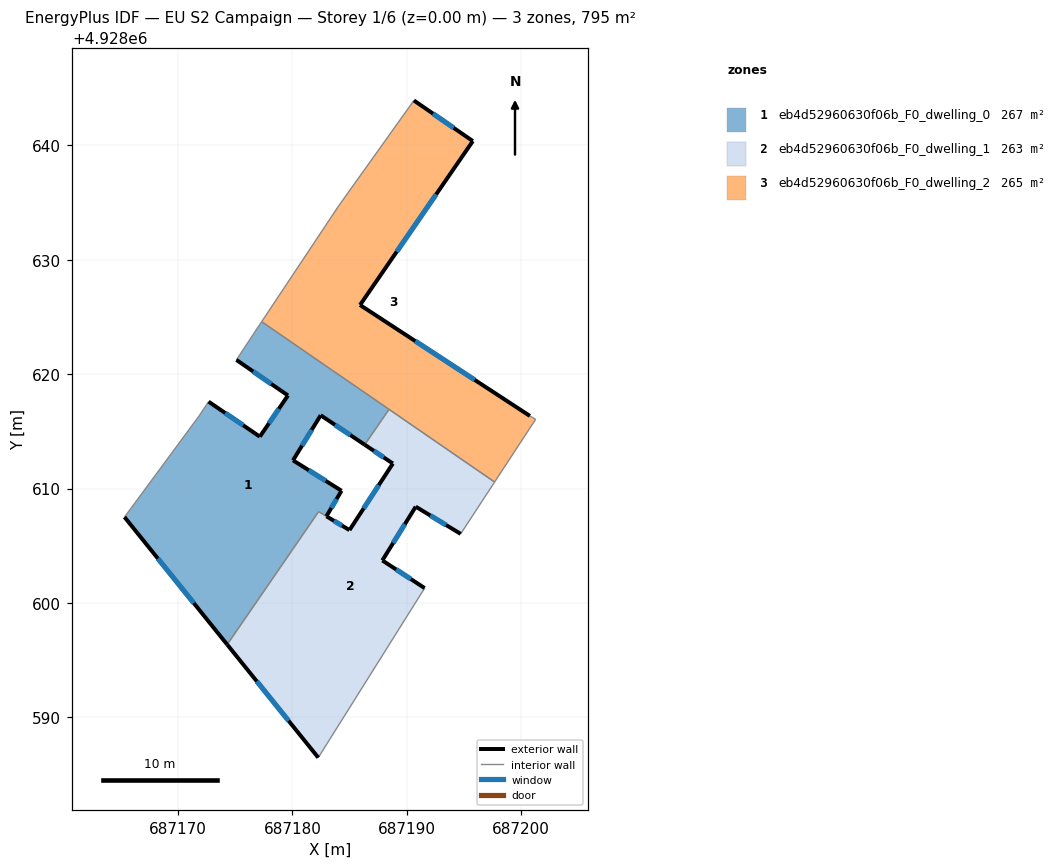
=== STOREY PLAN SPEC (per zone: floor XY polygon, exterior-wall plan segments, windows/doors) ===
zone 1: eb4d52960630f06b_F0_dwelling_0  (266.8 m²)
  floor: (687188.45, 4928616.92) (687186.32, 4928613.83) (687182.47, 4928616.41) (687180.05, 4928612.46) (687184.29, 4928609.80) (687182.97, 4928607.58) (687182.29, 4928607.98) (687174.30, 4928596.36) (687165.32, 4928607.50) (687171.84, 4928616.34) (687172.67, 4928617.59) (687177.15, 4928614.54) (687179.61, 4928618.13) (687175.10, 4928621.25) (687176.54, 4928623.42) (687177.31, 4928624.58)
  exterior wall: (687165.32, 4928607.50) – (687174.30, 4928596.36)  [14.3 m]
    window: (687168.24, 4928603.88) – (687171.38, 4928599.99)  [5.2 m²]
  exterior wall: (687177.15, 4928614.54) – (687172.67, 4928617.59)  [5.4 m]
    window: (687175.70, 4928615.53) – (687174.13, 4928616.60)  [2.0 m²]
  exterior wall: (687179.61, 4928618.13) – (687177.15, 4928614.54)  [4.4 m]
    window: (687178.81, 4928616.96) – (687177.95, 4928615.71)  [1.6 m²]
  exterior wall: (687175.10, 4928621.25) – (687179.61, 4928618.13)  [5.5 m]
    window: (687176.57, 4928620.23) – (687178.15, 4928619.15)  [2.0 m²]
  exterior wall: (687182.47, 4928616.41) – (687186.32, 4928613.83)  [4.6 m]
    window: (687183.72, 4928615.57) – (687185.07, 4928614.67)  [1.7 m²]
  exterior wall: (687180.05, 4928612.46) – (687182.47, 4928616.41)  [4.6 m]
    window: (687180.84, 4928613.75) – (687181.68, 4928615.12)  [1.7 m²]
  exterior wall: (687184.29, 4928609.80) – (687180.05, 4928612.46)  [5.0 m]
    window: (687182.91, 4928610.67) – (687181.43, 4928611.60)  [1.8 m²]
  exterior wall: (687182.97, 4928607.58) – (687184.29, 4928609.80)  [2.6 m]
    window: (687183.40, 4928608.30) – (687183.86, 4928609.08)  [0.9 m²]
  interior walls: 8
zone 2: eb4d52960630f06b_F0_dwelling_1  (263.2 m²)
  floor: (687197.68, 4928610.57) (687194.71, 4928606.04) (687190.78, 4928608.42) (687187.86, 4928603.71) (687191.56, 4928601.29) (687182.26, 4928586.48) (687174.30, 4928596.36) (687182.29, 4928607.98) (687182.97, 4928607.58) (687184.99, 4928606.37) (687188.78, 4928612.18) (687186.32, 4928613.83) (687188.45, 4928616.92)
  exterior wall: (687184.99, 4928606.37) – (687182.98, 4928607.57)  [2.3 m]
    window: (687184.34, 4928606.76) – (687183.63, 4928607.18)  [0.9 m²]
  exterior wall: (687188.78, 4928612.18) – (687184.99, 4928606.37)  [6.9 m]
    window: (687187.55, 4928610.29) – (687186.22, 4928608.26)  [2.5 m²]
  exterior wall: (687186.32, 4928613.83) – (687188.78, 4928612.18)  [3.0 m]
    window: (687187.12, 4928613.30) – (687187.98, 4928612.72)  [1.1 m²]
  exterior wall: (687190.78, 4928608.42) – (687194.71, 4928606.04)  [4.6 m]
    window: (687192.06, 4928607.64) – (687193.43, 4928606.81)  [1.7 m²]
  exterior wall: (687187.86, 4928603.71) – (687190.78, 4928608.42)  [5.5 m]
    window: (687188.81, 4928605.24) – (687189.83, 4928606.89)  [2.0 m²]
  exterior wall: (687191.56, 4928601.29) – (687187.86, 4928603.71)  [4.4 m]
    window: (687190.36, 4928602.08) – (687189.06, 4928602.93)  [1.6 m²]
  exterior wall: (687174.30, 4928596.36) – (687182.26, 4928586.48)  [12.7 m]
    window: (687176.89, 4928593.15) – (687179.67, 4928589.69)  [4.7 m²]
  interior walls: 6
zone 3: eb4d52960630f06b_F0_dwelling_2  (265.0 m²)
  floor: (687195.77, 4928640.37) (687185.91, 4928626.04) (687200.76, 4928616.34) (687201.26, 4928616.04) (687197.68, 4928610.57) (687177.31, 4928624.58) (687184.06, 4928634.73) (687190.62, 4928643.92)
  exterior wall: (687185.91, 4928626.04) – (687195.77, 4928640.37)  [17.4 m]
    window: (687189.12, 4928630.70) – (687192.57, 4928635.71)  [6.4 m²]
  exterior wall: (687200.76, 4928616.34) – (687185.91, 4928626.04)  [17.7 m]
    window: (687195.93, 4928619.50) – (687190.74, 4928622.89)  [6.5 m²]
  exterior wall: (687195.77, 4928640.37) – (687190.62, 4928643.92)  [6.3 m]
    window: (687194.10, 4928641.53) – (687192.30, 4928642.77)  [2.3 m²]
  interior walls: 6

=== DERIVED (storey summary) ===
Building: EU S2 Campaign
Storey: 1 of 6  (floor level z = 0.00 m)
Storey gross floor area: 795.0 m²
Zones on this storey: 3
  - eb4d52960630f06b_F0_dwelling_0: floor 266.8 m²; exterior wall 46.4 m (139.3 m²); 8 window(s) 17.0 m²; WWR 12.2%
  - eb4d52960630f06b_F0_dwelling_1: floor 263.2 m²; exterior wall 39.5 m (118.5 m²); 7 window(s) 14.5 m²; WWR 12.2%
  - eb4d52960630f06b_F0_dwelling_2: floor 265.0 m²; exterior wall 41.4 m (124.2 m²); 3 window(s) 15.2 m²; WWR 12.2%
Zone adjacency (shared interzone walls):
  - eb4d52960630f06b_F0_dwelling_0 ↔ eb4d52960630f06b_F0_dwelling_1
  - eb4d52960630f06b_F0_dwelling_0 ↔ eb4d52960630f06b_F0_dwelling_2
  - eb4d52960630f06b_F0_dwelling_1 ↔ eb4d52960630f06b_F0_dwelling_2